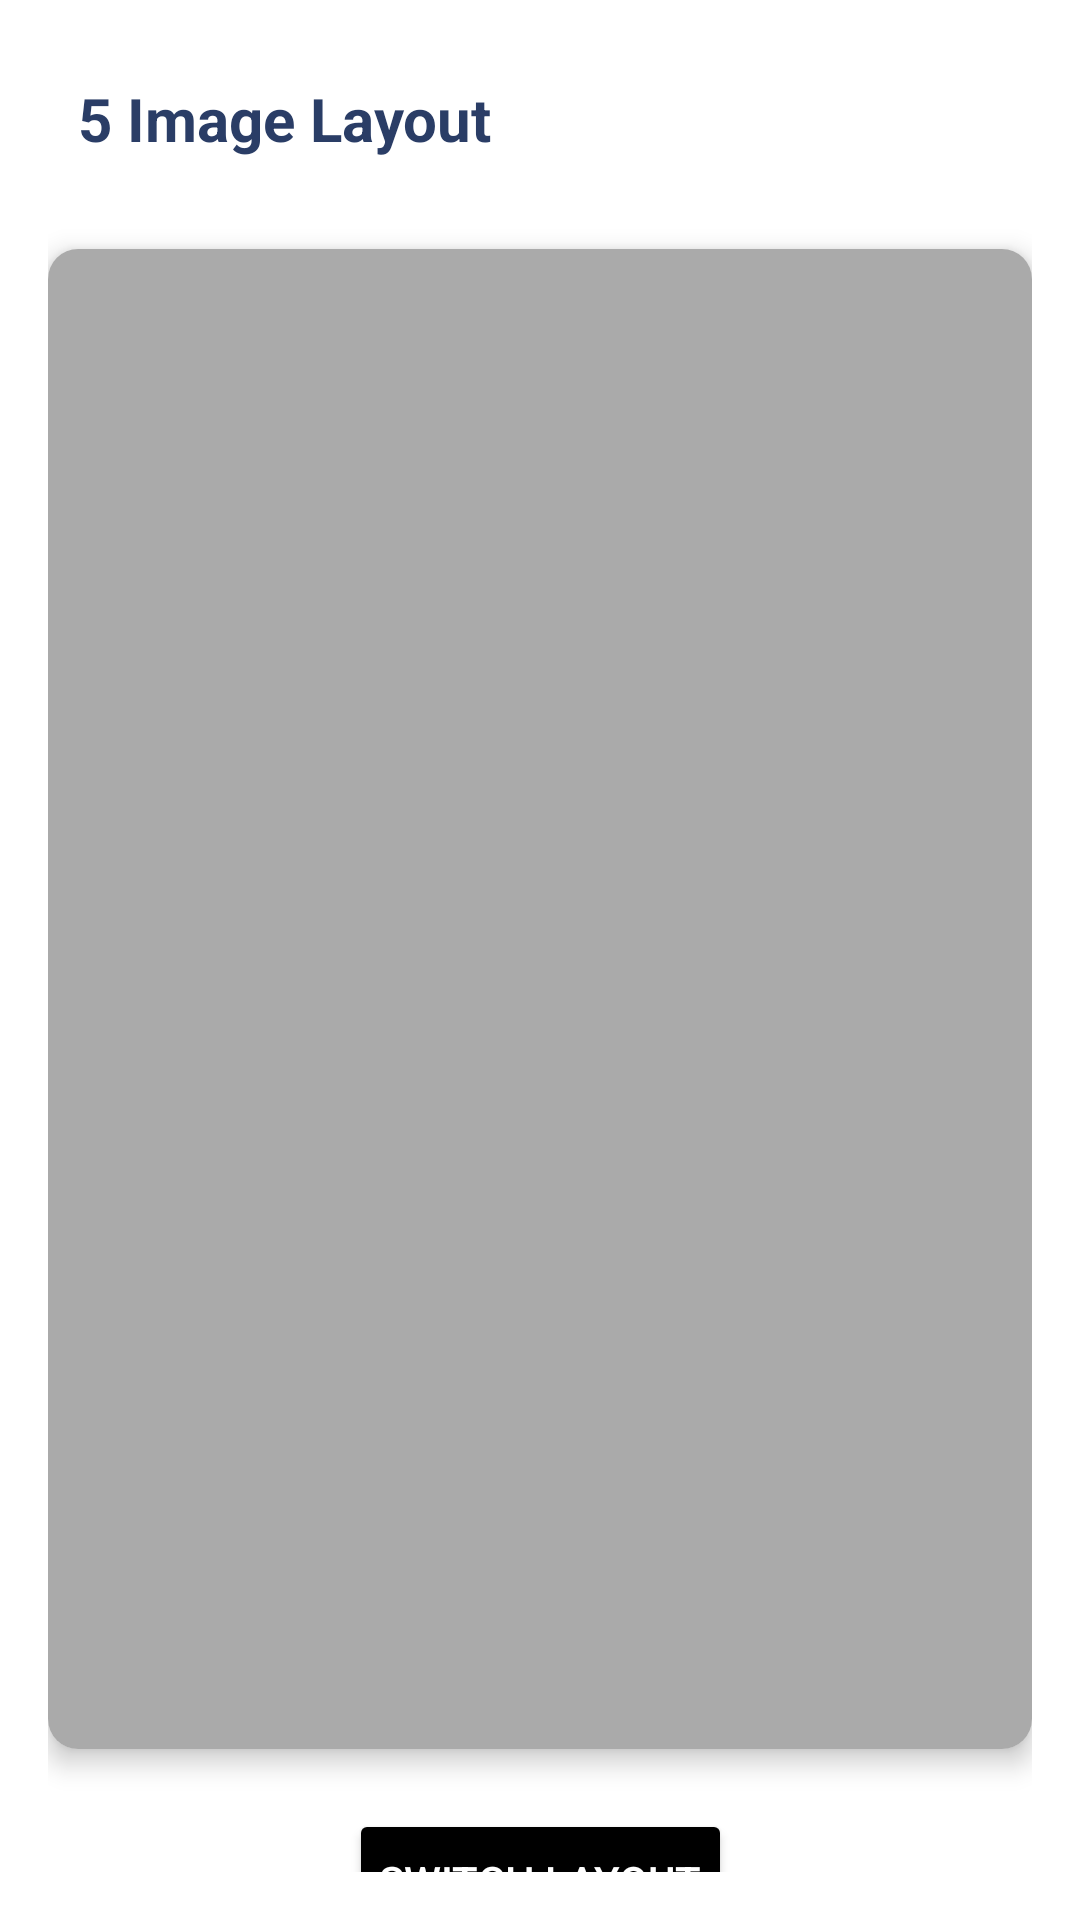

Produce the Android XML layout that renders to this screen, including the resource entries it uses.
<!-- AndroidManifest.xml: application theme Theme.Framer -->
<!-- res/layout/activity_five_image_layout.xml -->
<?xml version="1.0" encoding="utf-8"?>
<androidx.constraintlayout.widget.ConstraintLayout
    xmlns:android="http://schemas.android.com/apk/res/android"
    xmlns:app="http://schemas.android.com/apk/res-auto"
    android:layout_width="match_parent"
    android:layout_height="match_parent"
    android:padding="16dp"
    android:background="#FFFFFF">

    
    <TextView
        android:id="@+id/titleText"
        android:layout_width="wrap_content"
        android:layout_height="wrap_content"
        android:text="5 Image Layout"
        android:textSize="20sp"
        android:textColor="#2A3D66"
        android:textStyle="bold"
        android:padding="10dp"
        app:layout_constraintTop_toTopOf="parent"
        app:layout_constraintStart_toStartOf="parent"/>

    
    <androidx.cardview.widget.CardView
        android:id="@+id/gridLayout"
        android:layout_width="match_parent"
        android:layout_height="wrap_content"
        app:cardCornerRadius="10dp"
        app:cardElevation="5dp"
        app:layout_constraintTop_toBottomOf="@id/titleText"
        app:layout_constraintStart_toStartOf="parent"
        app:layout_constraintEnd_toEndOf="parent"
        android:layout_marginTop="20dp"
        android:padding="10dp">

        <LinearLayout
            android:layout_width="match_parent"
            android:layout_height="wrap_content"
            android:orientation="vertical">

            
            <LinearLayout
                android:layout_width="match_parent"
                android:layout_height="wrap_content"
                android:orientation="horizontal">

                <ImageView
                    android:id="@+id/image1"
                    android:layout_width="0dp"
                    android:layout_height="150dp"
                    android:layout_weight="1"
                    android:scaleType="centerCrop"
                    android:background="@android:color/darker_gray"
                    android:padding="5dp"/>

                <ImageView
                    android:id="@+id/image2"
                    android:layout_width="0dp"
                    android:layout_height="150dp"
                    android:layout_weight="1"
                    android:scaleType="centerCrop"
                    android:background="@android:color/darker_gray"
                    android:padding="5dp"/>
            </LinearLayout>

            
            <ImageView
                android:id="@+id/image3"
                android:layout_width="match_parent"
                android:layout_height="200dp"
                android:scaleType="centerCrop"
                android:background="@android:color/darker_gray"
                android:padding="5dp"/>

            
            <LinearLayout
                android:layout_width="match_parent"
                android:layout_height="wrap_content"
                android:orientation="horizontal">

                <ImageView
                    android:id="@+id/image4"
                    android:layout_width="0dp"
                    android:layout_height="150dp"
                    android:layout_weight="1"
                    android:scaleType="centerCrop"
                    android:background="@android:color/darker_gray"
                    android:padding="5dp"/>

                <ImageView
                    android:id="@+id/image5"
                    android:layout_width="0dp"
                    android:layout_height="150dp"
                    android:layout_weight="1"
                    android:scaleType="centerCrop"
                    android:background="@android:color/darker_gray"
                    android:padding="5dp"/>
            </LinearLayout>
        </LinearLayout>
    </androidx.cardview.widget.CardView>

    
    <Button
        android:id="@+id/toggleButton"
        android:layout_width="wrap_content"
        android:layout_height="wrap_content"
        android:text="Switch Layout"
        android:backgroundTint="@color/black"
        android:textColor="@android:color/white"
        android:padding="10dp"
        android:layout_marginTop="20dp"
        app:layout_constraintTop_toBottomOf="@id/gridLayout"
        app:layout_constraintStart_toStartOf="parent"
        app:layout_constraintEnd_toEndOf="parent"/>

    
    <Button
        android:id="@+id/newButton"
        android:layout_width="wrap_content"
        android:layout_height="wrap_content"
        android:text="Choose Frame"
        android:backgroundTint="@color/black"
        android:textColor="@android:color/white"
        android:padding="10dp"
        android:layout_marginTop="10dp"
        app:layout_constraintTop_toBottomOf="@id/toggleButton"
        app:layout_constraintStart_toStartOf="parent"
        app:layout_constraintEnd_toEndOf="parent"/>
</androidx.constraintlayout.widget.ConstraintLayout>
<!-- resources referenced by this layout -->
<resources>
  <style name="Theme.Framer" parent="Base.Theme.Framer" />
  <style name="Base.Theme.Framer" parent="Theme.Material3.DayNight.NoActionBar">
          
          
      </style>
  <!-- not gathered from this repository: default colours our renderer supplied (Android Studio template values) -->
  <color name="black">#FF000000</color>
</resources>
